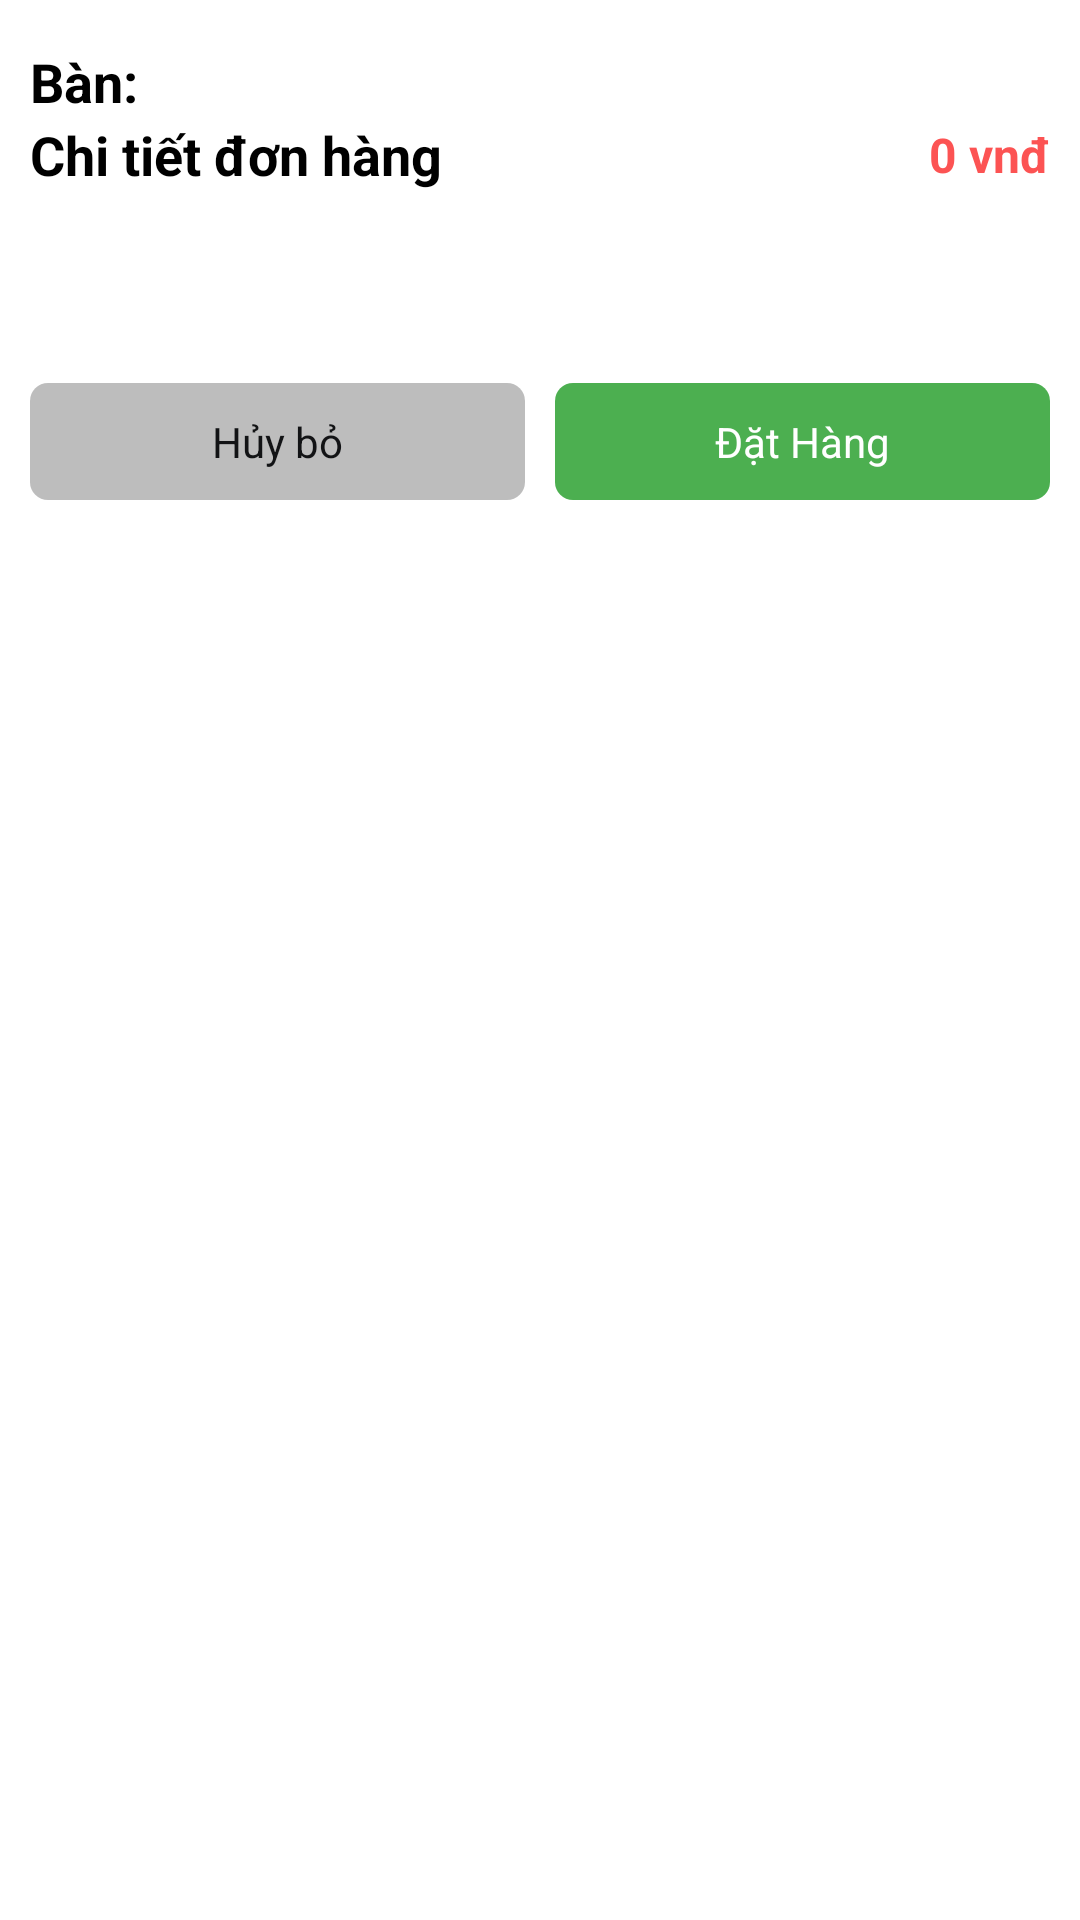

Write the Android layout XML for this screen, with the resource values it uses.
<!-- AndroidManifest.xml: application theme Theme.OrderFood -->
<!-- res/layout/layout_bottom_sheet_order.xml -->
<?xml version="1.0" encoding="utf-8"?>
<LinearLayout xmlns:android="http://schemas.android.com/apk/res/android"
    android:layout_width="match_parent"
    android:layout_height="wrap_content"
    xmlns:tools="http://schemas.android.com/tools"
    android:background="@color/white"
    tools:viewBindingIgnore="true"
    android:orientation="vertical"
    android:padding="@dimen/define_dimen_10">
    <TextView

        android:id="@+id/tv_table"
        android:layout_width="wrap_content"
        android:layout_height="wrap_content"

        android:text="@string/table"
        android:textColor="@color/black"
        android:textSize="@dimen/define_dimen_18"
        android:textStyle="bold"
        android:layout_marginTop="@dimen/define_dimen_5"
        tools:ignore="SpUsage" />
    <RelativeLayout
        android:layout_width="match_parent"
        android:layout_height="wrap_content"
        android:layout_marginBottom="@dimen/define_dimen_10">

        <TextView
            android:layout_width="match_parent"
            android:layout_height="wrap_content"
            android:layout_centerVertical="true"
            android:layout_marginEnd="@dimen/define_dimen_6"
            android:layout_toStartOf="@+id/tv_price_order"
            android:text="@string/order_detail"
            android:textColor="@color/black"
            android:textSize="@dimen/text_size_xnormal"
            android:textStyle="bold" />
        <TextView
            android:id="@+id/tv_price_order"
            android:layout_width="wrap_content"
            android:layout_height="wrap_content"
            android:layout_alignParentEnd="true"
            android:layout_centerVertical="true"
            android:text="0 vnđ"
            android:textColor="@color/colorPrimaryDark"
            android:textSize="@dimen/text_size_normal"
            android:textStyle="bold" />
    </RelativeLayout>
    <TextView
        android:id="@+id/tv_foods_order"
        android:layout_width="wrap_content"
        android:layout_height="wrap_content"
        android:layout_marginTop="@dimen/define_dimen_5"
        android:textColor="@color/black"
        android:textSize="@dimen/text_size_small"
        android:layout_marginBottom="@dimen/define_dimen_10"/>

    <LinearLayout
        android:layout_width="match_parent"
        android:layout_height="wrap_content"
        android:layout_marginTop="@dimen/define_dimen_20"
        android:layout_marginBottom="@dimen/define_dimen_10"
        android:orientation="horizontal">
        <TextView
            android:id="@+id/tv_cancel_order"
            android:layout_width="0dp"
            android:layout_height="wrap_content"
            android:layout_marginEnd="@dimen/define_dimen_10"
            android:layout_weight="1"
            android:background="@drawable/bg_gray_shape_corner_6"
            android:gravity="center"
            android:padding="@dimen/define_dimen_10"
            android:paddingStart="@dimen/define_dimen_16"
            android:paddingEnd="@dimen/define_dimen_16"
            android:text="@string/cancel"
            android:textColor="@color/textColorPrimary"
            android:textSize="@dimen/text_size_small" />

        <TextView
            android:id="@+id/tv_create_order"
            android:layout_width="0dp"
            android:layout_height="wrap_content"
            android:layout_weight="1"
            android:background="@drawable/bg_green_shape_corner_6"
            android:gravity="center"
            android:padding="@dimen/define_dimen_10"
            android:text="@string/order_cart"
            android:textColor="@color/white"
            android:textSize="@dimen/text_size_small" />
    </LinearLayout>

</LinearLayout>
<!-- resources referenced by this layout -->
<resources>
  <color name="black">#FF000000</color>
  <color name="colorPrimaryDark">#FC5353</color>
  <color name="textColorPrimary">#121315</color>
  <color name="white">#FFFFFFFF</color>
  <dimen name="define_dimen_10">10dp</dimen>
  <dimen name="define_dimen_16">16dp</dimen>
  <dimen name="define_dimen_18">18dp</dimen>
  <dimen name="define_dimen_20">20dp</dimen>
  <dimen name="define_dimen_5">5dp</dimen>
  <dimen name="define_dimen_6">6dp</dimen>
  <dimen name="text_size_normal">16sp</dimen>
  <dimen name="text_size_small">14sp</dimen>
  <dimen name="text_size_xnormal">18sp</dimen>
  <!-- drawable bg_gray_shape_corner_6 (drawable) -->
  <?xml version="1.0" encoding="utf-8"?>
  <shape xmlns:android="http://schemas.android.com/apk/res/android">
      <corners android:radius="6dp"/>
      <solid android:color="@color/dividerColor"/>
  </shape>
  <!-- drawable bg_green_shape_corner_6 (drawable) -->
  <?xml version="1.0" encoding="utf-8"?>
  <shape xmlns:tools="http://schemas.android.com/tools" xmlns:android="http://schemas.android.com/apk/res/android">
      <corners android:radius="6dp" tools:ignore="StateListReachable" />
      <solid android:color="@color/green"/>
  </shape>
  <string name="cancel">Hủy bỏ</string>
  <string name="order_cart">Đặt Hàng</string>
  <string name="order_detail">Chi tiết đơn hàng</string>
  <string name="table">Bàn: </string>
  <style name="Theme.OrderFood" parent="Theme.AppCompat.Light.NoActionBar">
          
          <item name="colorPrimaryDark">#FC5353</item>
          <item name="colorPrimary">@color/purple_500</item>
          <item name="colorPrimaryVariant">@color/purple_700</item>
          <item name="colorOnPrimary">@color/white</item>
          
          <item name="colorSecondary">@color/teal_200</item>
          <item name="colorSecondaryVariant">@color/teal_700</item>
          <item name="colorOnSecondary">@color/black</item>
          
          <item name="android:statusBarColor" tools:targetApi="l">?attr/colorPrimaryDark</item>
          
      </style>
  <color name="dividerColor">#BDBDBD</color>
  <color name="green">#4CAF50</color>
  <color name="purple_500">#FF6200EE</color>
  <color name="purple_700">#FF3700B3</color>
  <color name="teal_200">#FF03DAC5</color>
  <color name="teal_700">#FF018786</color>
</resources>
